Labelled photos from "processed", an image-classification folder in Agya-Aboagye-Otchere/CSCI-6379-3D-Printing-Defect-Detection-and-Correction. The possible labels are: bed adhesion, layer shifting, over extrusion, stringing, under extrusion, warping.

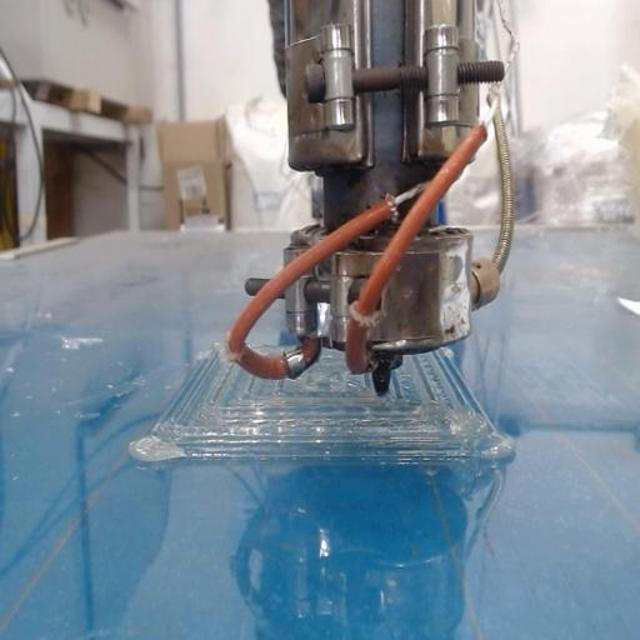
Label: over extrusion

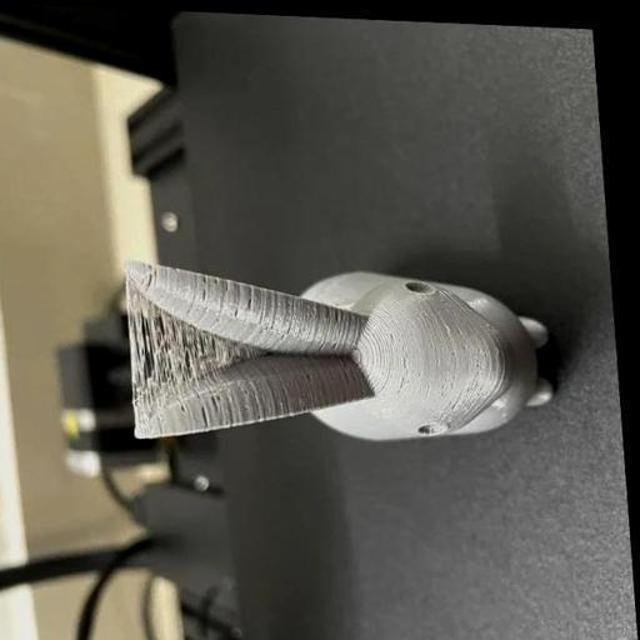
Label: stringing

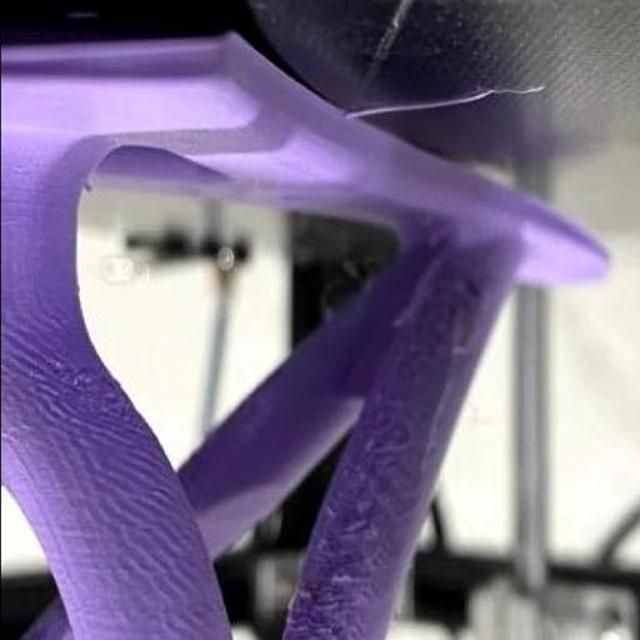
Label: warping

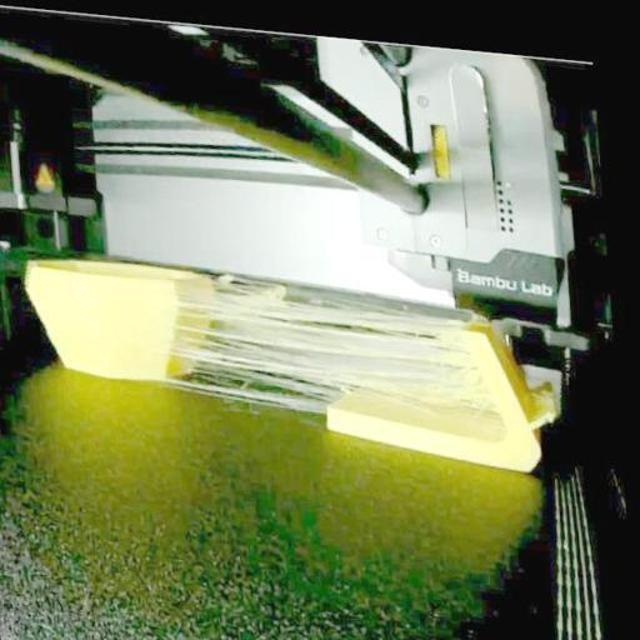
Label: stringing

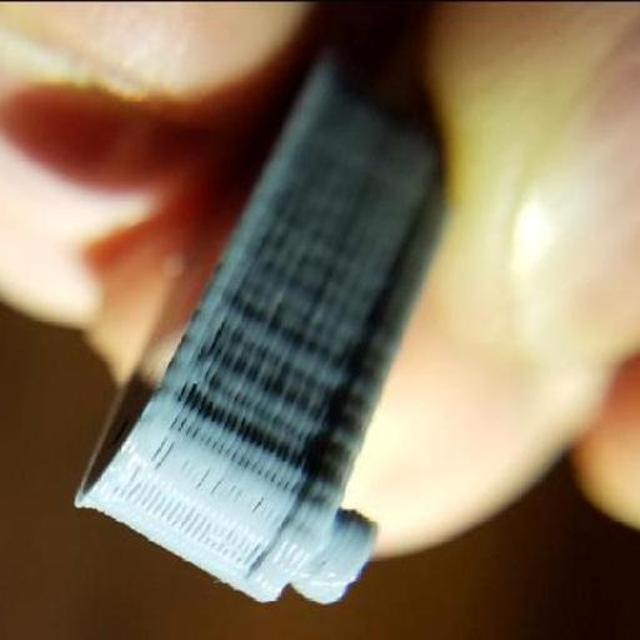
Label: under extrusion

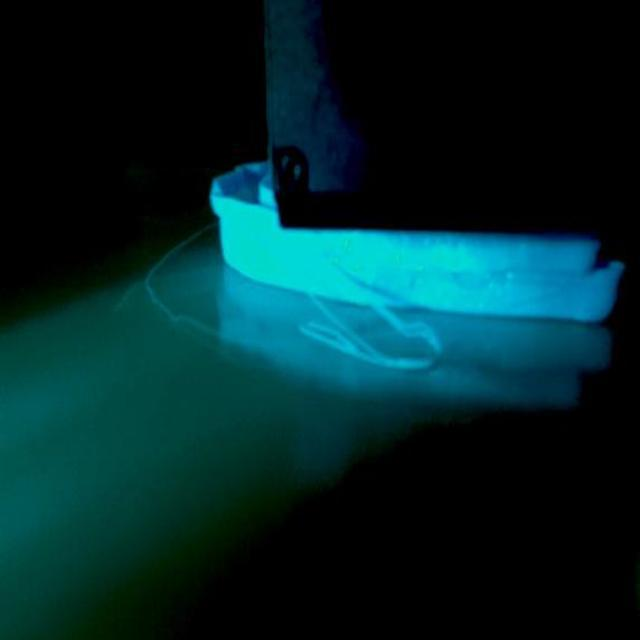
Label: layer shifting
